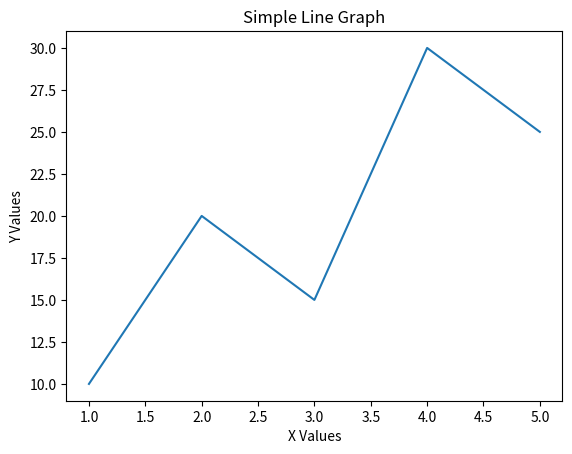
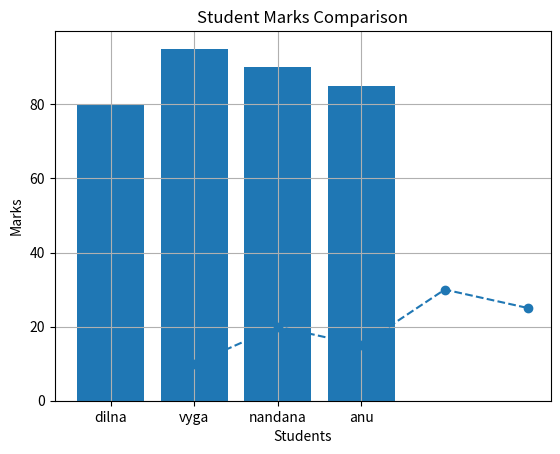
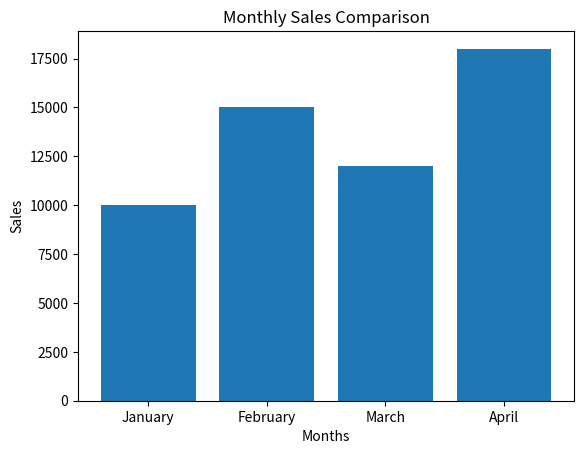
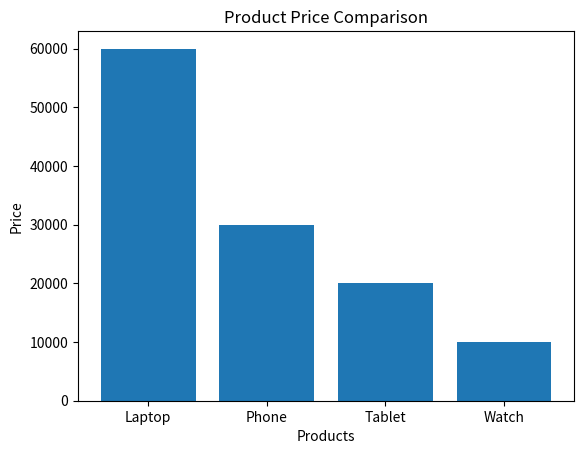
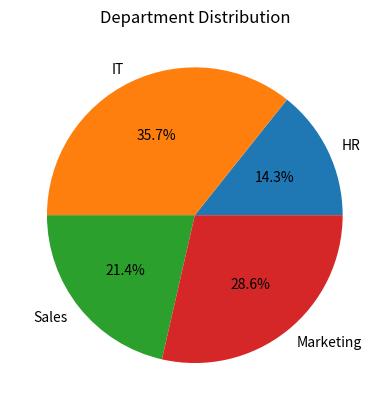
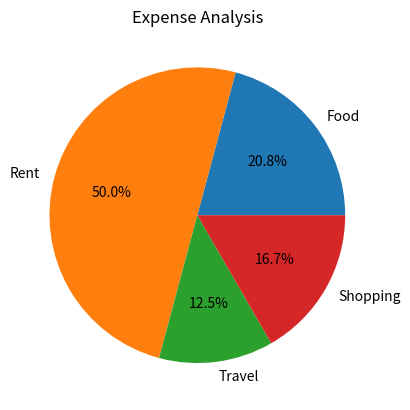
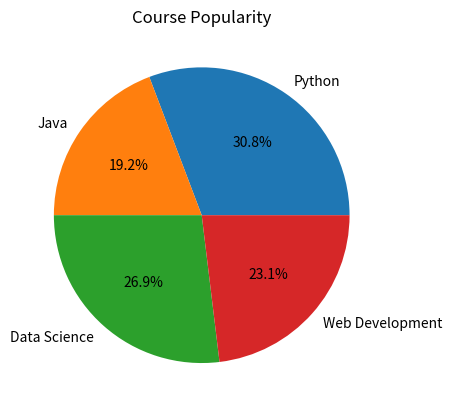
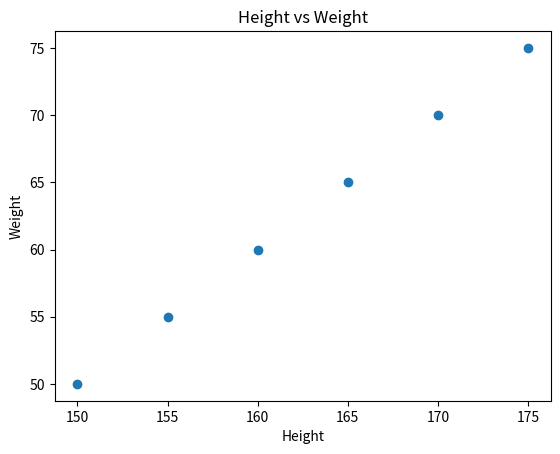
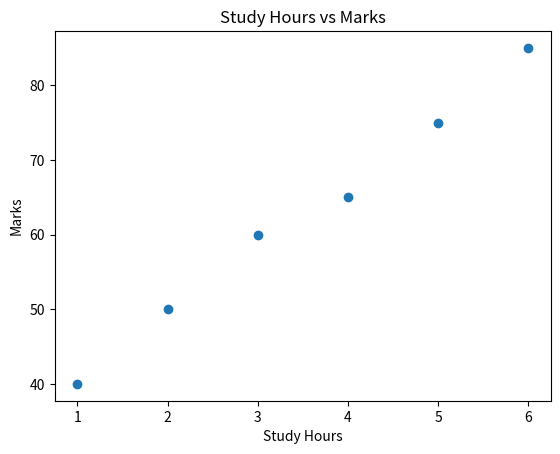
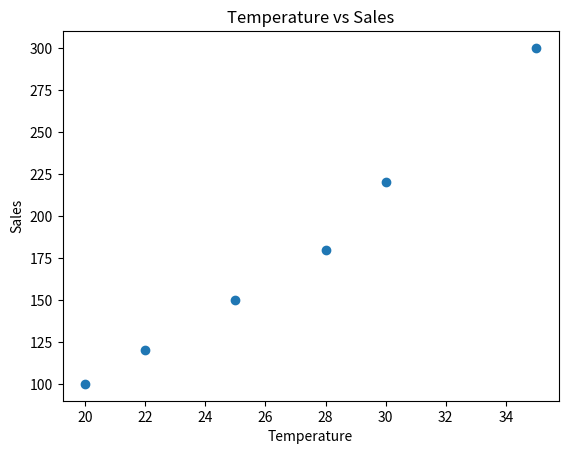

These figures' Python source, in order:
# Module 6: Data Visualization Basics with Matplotlib 
import matplotlib.pyplot as plt

#Task 2: Line Plot Practice
# Data
x = [1, 2, 3, 4, 5]
y = [10, 20, 15, 30, 25]

# Create line graph
plt.plot(x, y)

# Add labels
plt.xlabel("X Values")
plt.ylabel("Y Values")

# Add title
plt.title("Simple Line Graph")

# Display graph
plt.show()

#Task 3: Styling Graphs
# Line graph with marker and line style
plt.plot(
    x,
    y,
    marker="o",      # Add circle markers
    linestyle="--"   # Dashed line
)

# Add grid
plt.grid(True)

#Task 4: Bar Chart Practice
# 1. Student marks comparison 
students = ["dilna", "vyga", "nandana", "anu"]
marks = [80, 95, 90, 85]
plt.bar(students, marks)
plt.xlabel("Students")
plt.ylabel("Marks")
plt.title("Student Marks Comparison")
plt.show()

# 2. Sales comparison  
months = ["January", "February", "March", "April"]
sales = [10000, 15000, 12000, 18000]
plt.bar(months, sales)
plt.xlabel("Months")
plt.ylabel("Sales")
plt.title("Monthly Sales Comparison")
plt.show()

# 3. Product comparison 
products = ["Laptop", "Phone", "Tablet", "Watch"]
prices = [60000, 30000, 20000, 10000]
plt.bar(products, prices)
plt.xlabel("Products")
plt.ylabel("Price")
plt.title("Product Price Comparison")
plt.show()  

#Task 5: Pie Chart Practice 
# 1. Department distribution
departments = ["HR", "IT", "Sales", "Marketing"]
employees = [10, 25, 15, 20]
plt.pie(employees, labels=departments, autopct="%1.1f%%")
plt.title("Department Distribution")
plt.show()

# 2. Expense analysis
expenses = ["Food", "Rent", "Travel", "Shopping"]
amounts = [5000, 12000, 3000, 4000]
plt.pie(amounts, labels=expenses, autopct="%1.1f%%")
plt.title("Expense Analysis")
plt.show()

# 3. Course popularity
courses = ["Python", "Java", "Data Science", "Web Development"]
students = [40, 25, 35, 30]
plt.pie(students, labels=courses, autopct="%1.1f%%")
plt.title("Course Popularity")
plt.show()

#Task 6: Scatter Plot Practice 
# 1. Height vs weight
height = [150, 155, 160, 165, 170, 175]
weight = [50, 55, 60, 65, 70, 75]
plt.scatter(height, weight)
plt.xlabel("Height")
plt.ylabel("Weight")
plt.title("Height vs Weight")
plt.show()

# 2. Study hours vs marks
study_hours = [1, 2, 3, 4, 5, 6]
marks = [40, 50, 60, 65, 75, 85]
plt.scatter(study_hours, marks)
plt.xlabel("Study Hours")
plt.ylabel("Marks")
plt.title("Study Hours vs Marks")
plt.show()

# 3. Temperature vs sales
temperature = [20, 22, 25, 28, 30, 35]
sales = [100, 120, 150, 180, 220, 300]
plt.scatter(temperature, sales)
plt.xlabel("Temperature")
plt.ylabel("Sales")
plt.title("Temperature vs Sales")
plt.show()
 
